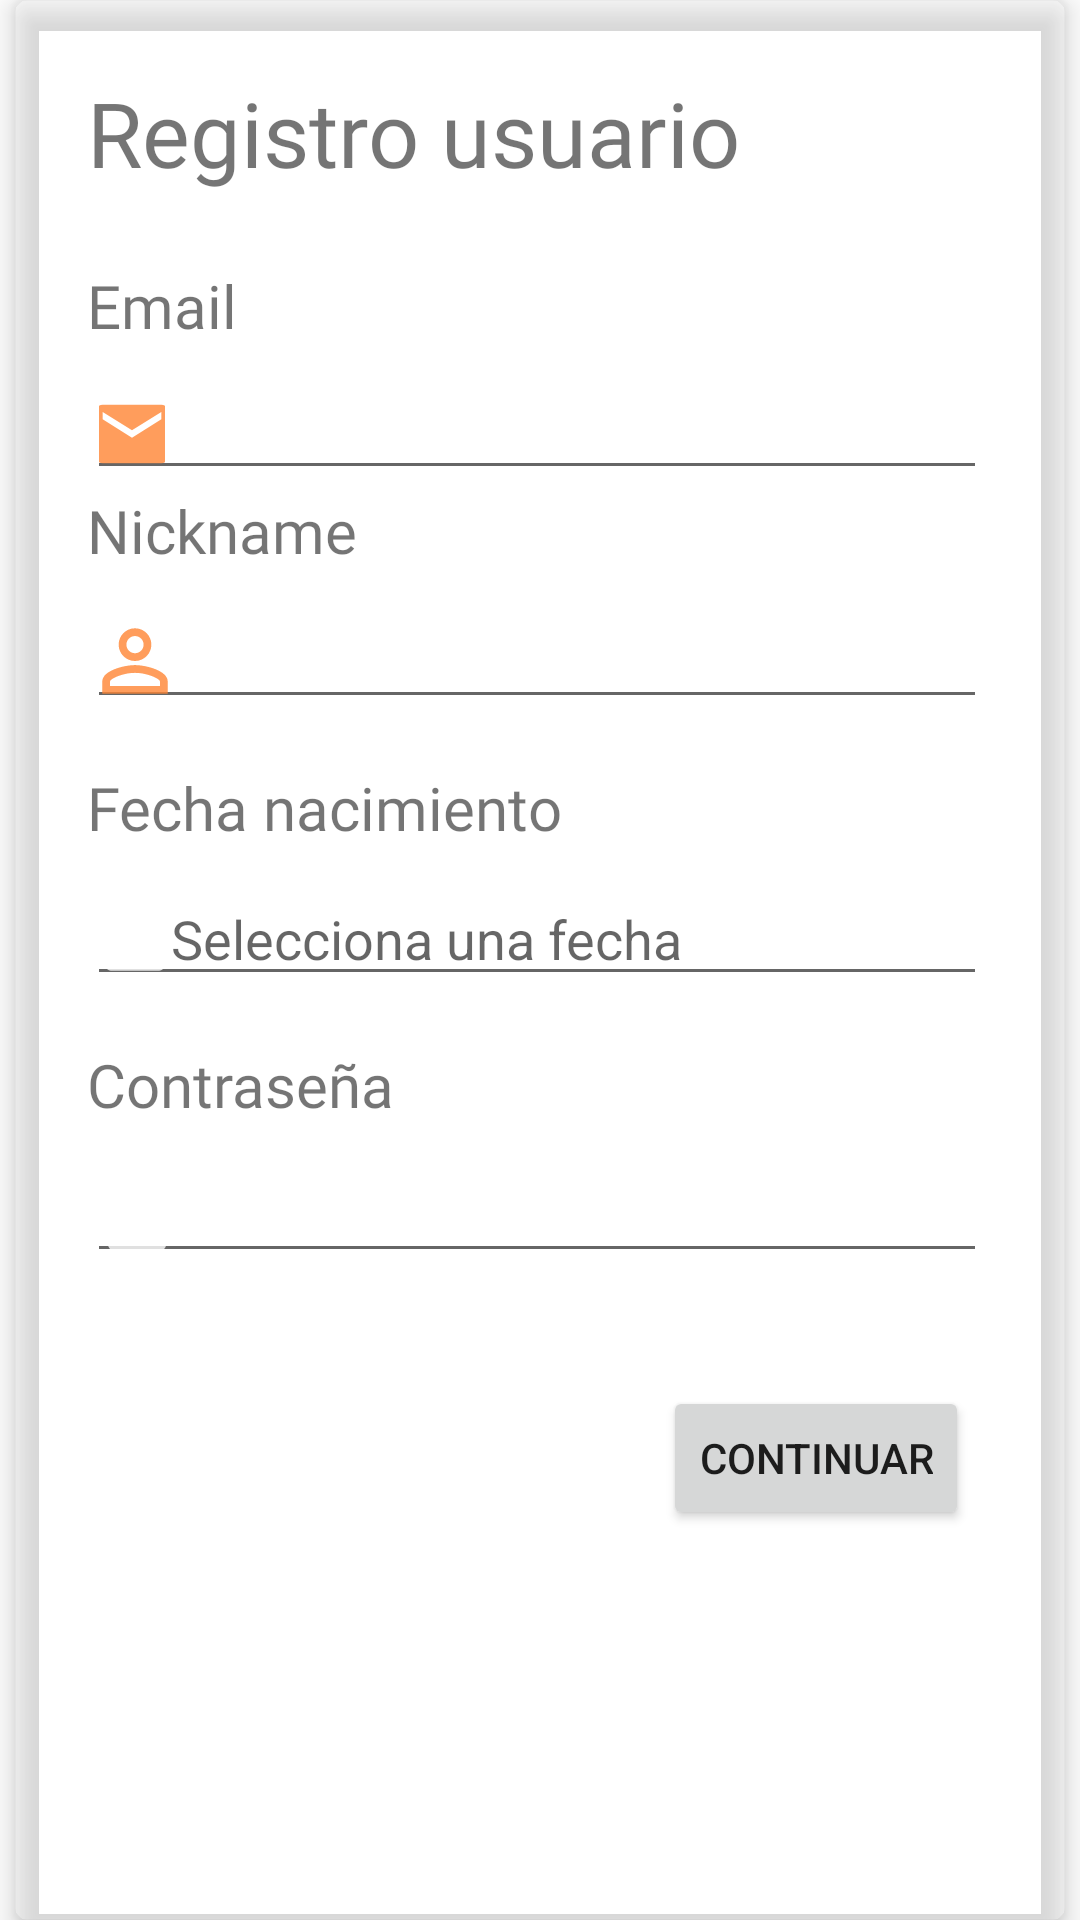

Here is an Android app screen rendered from its layout file. Give the layout XML and the strings, colors and styles it references.
<!-- AndroidManifest.xml: application theme Theme.TFG_FriendPoint -->
<!-- res/layout/activity_register.xml -->
<?xml version="1.0" encoding="utf-8"?>
<androidx.constraintlayout.widget.ConstraintLayout xmlns:android="http://schemas.android.com/apk/res/android"
    xmlns:app="http://schemas.android.com/apk/res-auto"
    xmlns:tools="http://schemas.android.com/tools"
    android:layout_width="match_parent"
    android:layout_height="match_parent"
    tools:context=".ui.activity.RegisterActivity">

    <androidx.cardview.widget.CardView
        android:id="@+id/cardView"
        android:layout_width="350dp"
        android:layout_height="0dp"
        app:cardBackgroundColor="#2FFFFFFF"
        app:cardCornerRadius="4dp"
        app:cardElevation="6dp"
        app:layout_constraintBottom_toBottomOf="parent"
        app:layout_constraintEnd_toEndOf="parent"
        app:layout_constraintStart_toStartOf="parent"
        app:layout_constraintTop_toTopOf="parent">

        <androidx.constraintlayout.widget.ConstraintLayout
            android:layout_width="match_parent"
            android:layout_height="match_parent">

            <TextView
                android:id="@+id/tv_Info"
                android:layout_width="0dp"
                android:layout_height="wrap_content"
                android:layout_marginStart="24dp"
                android:layout_marginTop="24dp"
                android:fontFamily="@font/actor"
                android:text="Registro usuario"
                android:textSize="30dp"
                app:layout_constraintStart_toStartOf="parent"
                app:layout_constraintTop_toTopOf="parent" />

            <TextView
                android:id="@+id/tv_email"
                android:layout_width="0dp"
                android:layout_height="wrap_content"
                android:layout_marginTop="24dp"
                android:fontFamily="@font/actor"
                android:text="Email"
                android:textSize="20sp"
                app:layout_constraintStart_toStartOf="@+id/tv_Info"
                app:layout_constraintTop_toBottomOf="@+id/tv_Info" />

            <EditText
                android:id="@+id/et_email"
                style="@android:style/Widget.Material.Light.AutoCompleteTextView"
                android:layout_width="300dp"
                android:layout_height="40dp"
                android:layout_marginTop="8dp"
                android:drawableLeft="@drawable/ic_email"
                app:layout_constraintStart_toStartOf="@+id/tv_email"
                app:layout_constraintTop_toBottomOf="@+id/tv_email" />

            <TextView
                android:id="@+id/tv_nickName"
                android:layout_width="0dp"
                android:layout_height="wrap_content"
                android:fontFamily="@font/actor"
                android:text="Nickname"
                android:textSize="20sp"
                app:layout_constraintStart_toStartOf="@+id/et_contraseña"
                app:layout_constraintTop_toBottomOf="@+id/et_email" />

            <EditText
                android:id="@+id/et_nickName"
                style="@android:style/Widget.Material.Light.AutoCompleteTextView"
                android:layout_width="300dp"
                android:layout_height="wrap_content"
                android:layout_marginTop="8dp"
                android:drawableLeft="@drawable/ic_nickname"
                app:layout_constraintStart_toStartOf="@+id/tv_nickName"
                app:layout_constraintTop_toBottomOf="@+id/tv_nickName" />

            <TextView
                android:id="@+id/tv_fechaNacimiento"
                android:layout_width="0dp"
                android:layout_height="wrap_content"
                android:layout_marginTop="16dp"
                android:fontFamily="@font/actor"
                android:text="Fecha nacimiento"
                android:textSize="20sp"
                app:layout_constraintStart_toStartOf="@+id/et_nickName"
                app:layout_constraintTop_toBottomOf="@+id/et_nickName" />

            <EditText
                android:id="@+id/et_fechaNacimiento"
                android:layout_width="300dp"
                android:layout_height="wrap_content"
                android:layout_marginTop="8dp"
                android:clickable="true"
                android:focusable="false"
                android:drawableLeft="@drawable/ic_calendar"
                android:hint="Selecciona una fecha"
                android:inputType="date"
                android:maxLines="1"
                app:layout_constraintStart_toStartOf="@+id/tv_fechaNacimiento"
                app:layout_constraintTop_toBottomOf="@+id/tv_fechaNacimiento" />

            <EditText
                android:id="@+id/et_contraseña"
                style="@android:style/Widget.Material.Light.AutoCompleteTextView"
                android:layout_width="300dp"
                android:layout_height="wrap_content"
                android:layout_marginTop="8dp"
                android:drawableLeft="@drawable/ic_lock_password"
                app:layout_constraintStart_toStartOf="@+id/tv_contraseña"
                app:layout_constraintTop_toBottomOf="@+id/tv_contraseña" />

            <TextView
                android:id="@+id/tv_contraseña"
                android:layout_width="0dp"
                android:layout_height="wrap_content"
                android:layout_marginTop="16dp"
                android:fontFamily="@font/actor"
                android:text="Contraseña"
                android:textSize="20sp"
                app:layout_constraintStart_toStartOf="@+id/et_email"
                app:layout_constraintTop_toBottomOf="@+id/et_fechaNacimiento" />

            <Button
                android:id="@+id/button"
                android:layout_width="wrap_content"
                android:layout_height="wrap_content"
                android:layout_marginEnd="32dp"
                android:text="Continuar"
                app:layout_constraintBottom_toBottomOf="parent"
                app:layout_constraintEnd_toEndOf="parent"
                app:layout_constraintTop_toBottomOf="@+id/et_fechaNacimiento" />




        </androidx.constraintlayout.widget.ConstraintLayout>
    </androidx.cardview.widget.CardView>
</androidx.constraintlayout.widget.ConstraintLayout>
<!-- resources referenced by this layout -->
<resources>
  <!-- drawable ic_calendar (drawable-anydpi) -->
  <vector xmlns:android="http://schemas.android.com/apk/res/android"
      android:width="24dp"
      android:height="24dp"
      android:viewportWidth="24"
      android:viewportHeight="24"
      android:tint="@color/orange_fp"
      android:alpha="0.8">
    <group android:scaleX="0.9917355"
        android:scaleY="0.9917355"
        android:translateX="0.09917355"
        android:translateY="0.09917355">
      <path
          android:fillColor="@android:color/white"
          android:pathData="M20,3h-1L19,1h-2v2L7,3L7,1L5,1v2L4,3c-1.1,0 -2,0.9 -2,2v16c0,1.1 0.9,2 2,2h16c1.1,0 2,-0.9 2,-2L22,5c0,-1.1 -0.9,-2 -2,-2zM20,21L4,21L4,8h16v13z"/>
    </group>
  </vector>
  <!-- drawable ic_email (drawable-anydpi) -->
  <vector xmlns:android="http://schemas.android.com/apk/res/android"
      android:width="22dp"
      android:height="22dp"
      android:viewportWidth="24"
      android:viewportHeight="24"
      android:tint="#FF8533"
      android:alpha="0.8">
    <group android:scaleX="1.3333334"
        android:scaleY="1.3333334"
        android:translateX="-4"
        android:translateY="-4">
      <path
          android:fillColor="@android:color/white"
          android:pathData="M20,4L4,4c-1.1,0 -1.99,0.9 -1.99,2L2,18c0,1.1 0.9,2 2,2h16c1.1,0 2,-0.9 2,-2L22,6c0,-1.1 -0.9,-2 -2,-2zM20,8l-8,5 -8,-5L4,6l8,5 8,-5v2z"/>
    </group>
  </vector>
  <!-- drawable ic_lock_password (drawable-anydpi) -->
  <vector xmlns:android="http://schemas.android.com/apk/res/android"
      android:width="26dp"
      android:height="24dp"
      android:viewportWidth="24"
      android:viewportHeight="24"
      android:tint="@color/orange_fp"
      android:alpha="0.8"
      >
    <group android:scaleX="1.12"
        android:scaleY="1.1428572"
        android:translateX="-1.7142857"
        android:translateY="-1.1428572">
      <path
          android:fillColor="@android:color/white"
          android:pathData="M18,8h-1L17,6c0,-2.76 -2.24,-5 -5,-5S7,3.24 7,6v2L6,8c-1.1,0 -2,0.9 -2,2v10c0,1.1 0.9,2 2,2h12c1.1,0 2,-0.9 2,-2L20,10c0,-1.1 -0.9,-2 -2,-2zM12,17c-1.1,0 -2,-0.9 -2,-2s0.9,-2 2,-2 2,0.9 2,2 -0.9,2 -2,2zM15.1,8L8.9,8L8.9,6c0,-1.71 1.39,-3.1 3.1,-3.1 1.71,0 3.1,1.39 3.1,3.1v2z"/>
    </group>
  </vector>
  <!-- drawable ic_nickname (drawable-anydpi) -->
  <vector xmlns:android="http://schemas.android.com/apk/res/android"
      android:width="24dp"
      android:height="24dp"
      android:viewportWidth="24"
      android:viewportHeight="24"
      android:tint="#FF8533"
      android:alpha="0.8">
    <group android:scaleX="1.3636364"
        android:scaleY="1.3636364"
        android:translateX="-4.3636365"
        android:translateY="-4.3636365">
      <path
          android:fillColor="@android:color/white"
          android:pathData="M12,5.9c1.16,0 2.1,0.94 2.1,2.1s-0.94,2.1 -2.1,2.1S9.9,9.16 9.9,8s0.94,-2.1 2.1,-2.1m0,9c2.97,0 6.1,1.46 6.1,2.1v1.1L5.9,18.1L5.9,17c0,-0.64 3.13,-2.1 6.1,-2.1M12,4C9.79,4 8,5.79 8,8s1.79,4 4,4 4,-1.79 4,-4 -1.79,-4 -4,-4zM12,13c-2.67,0 -8,1.34 -8,4v3h16v-3c0,-2.66 -5.33,-4 -8,-4z"/>
    </group>
  </vector>
  <style name="Theme.TFG_FriendPoint" parent="Theme.MaterialComponents.DayNight.NoActionBar">
          
          <item name="colorPrimary">@color/purple_500</item>
          <item name="colorPrimaryVariant">@color/purple_700</item>
          <item name="colorOnPrimary">@color/white</item>
          
          <item name="colorSecondary">@color/teal_200</item>
          <item name="colorSecondaryVariant">@color/teal_700</item>
          <item name="colorOnSecondary">@color/black</item>
          
          <item name="android:statusBarColor" tools:targetApi="l">?attr/colorPrimaryVariant</item>
          
      </style>
  <color name="orange_fp" />
  <color name="purple_500">#FF6200EE</color>
  <color name="purple_700">#FF3700B3</color>
  <color name="white">#FFFFFFFF</color>
  <color name="teal_200">#FF03DAC5</color>
  <color name="teal_700">#FF018786</color>
  <color name="black">#FF000000</color>
</resources>
